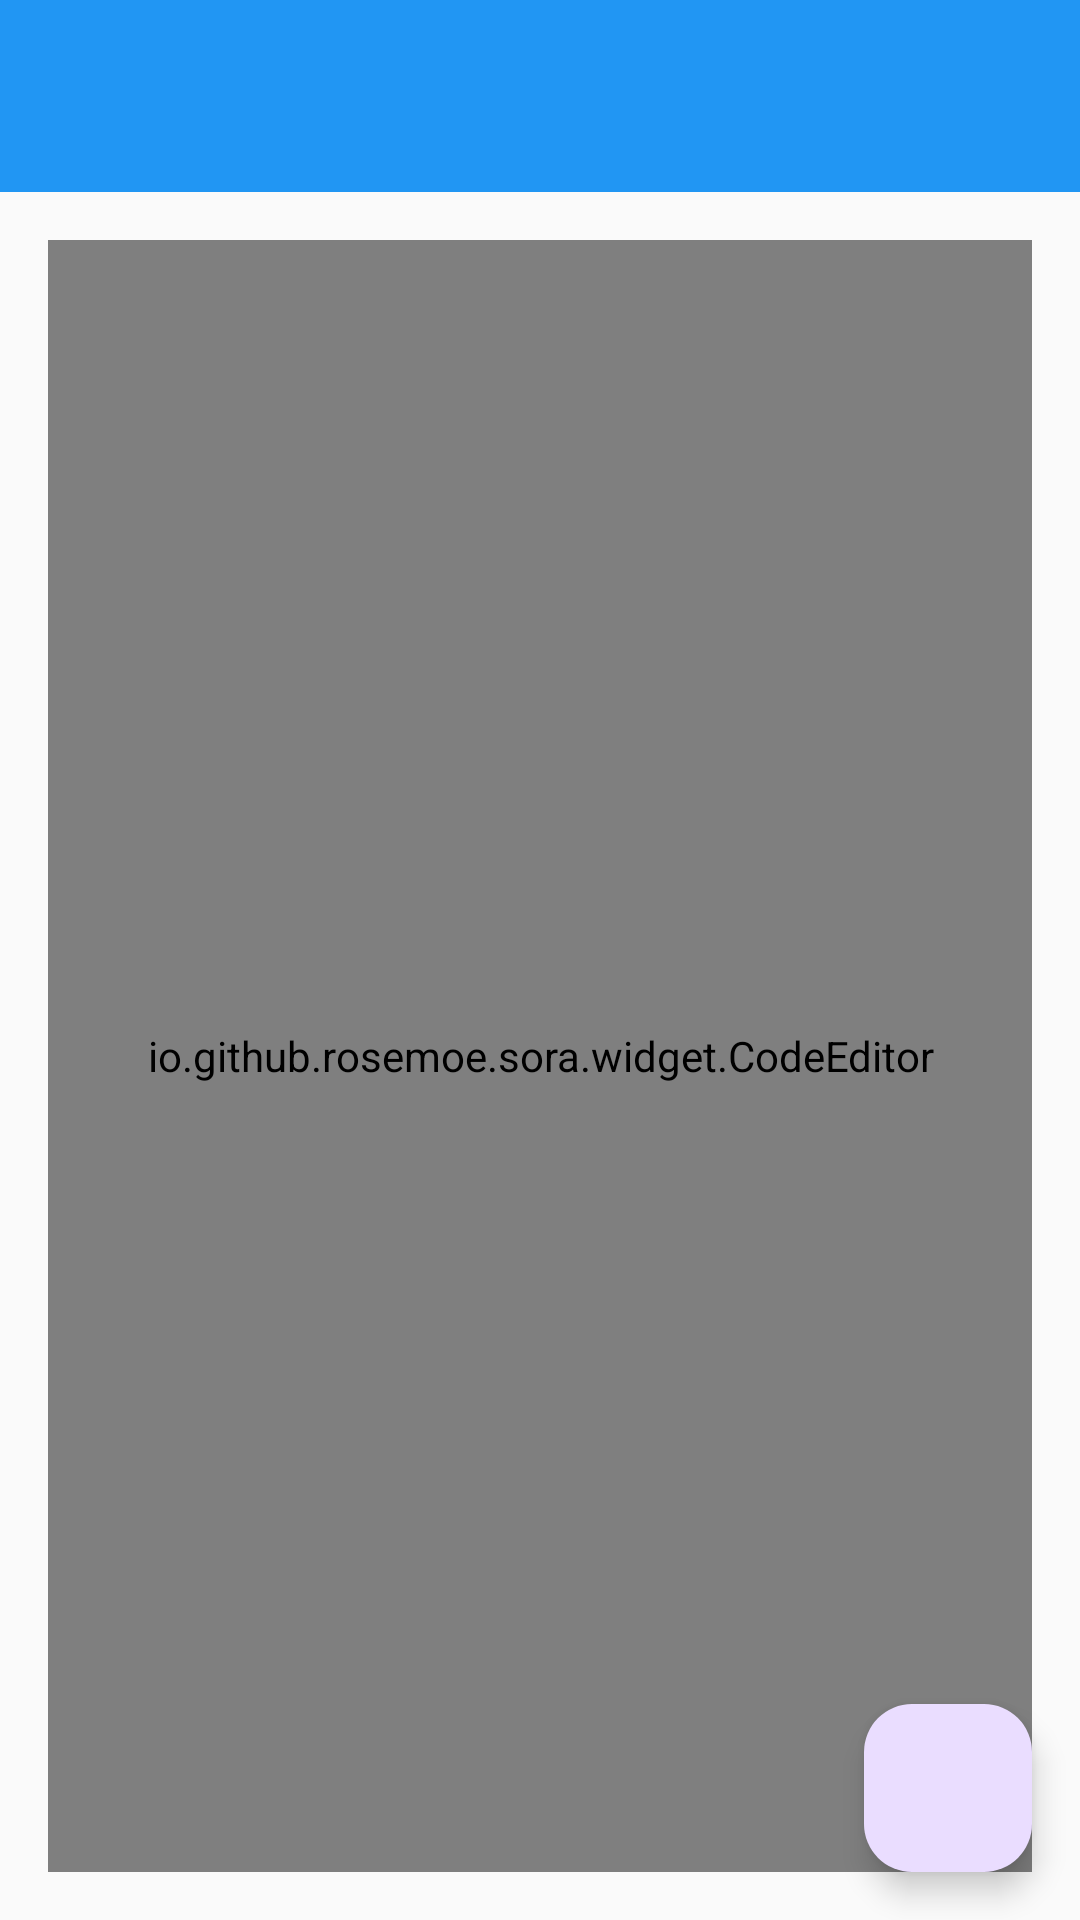

The Android layout XML behind this screen, and the referenced resources:
<!-- AndroidManifest.xml: application theme Theme.Light.JavaBuddy -->
<!-- res/layout/activity_ide.xml -->
<?xml version="1.0" encoding="utf-8"?>
<androidx.coordinatorlayout.widget.CoordinatorLayout xmlns:android="http://schemas.android.com/apk/res/android"
    xmlns:app="http://schemas.android.com/apk/res-auto"
    android:layout_width="match_parent"
    android:layout_height="match_parent">

    <com.google.android.material.appbar.AppBarLayout
        android:layout_width="match_parent"
        android:layout_height="wrap_content">

        <androidx.appcompat.widget.Toolbar
            android:id="@+id/toolbar"
            android:layout_width="match_parent"
            android:layout_height="?attr/actionBarSize"
            android:background="?attr/colorPrimary"
            app:popupTheme="@style/ThemeOverlay.AppCompat.Light" />

    </com.google.android.material.appbar.AppBarLayout>

    <io.github.rosemoe.sora.widget.CodeEditor
        android:id="@+id/code_editor"
        android:layout_width="match_parent"
        android:layout_height="match_parent"
        android:layout_margin="16dp"
        app:layout_behavior="@string/appbar_scrolling_view_behavior" />

    <com.google.android.material.floatingactionbutton.FloatingActionButton
        android:id="@+id/fab_run"
        android:layout_width="wrap_content"
        android:layout_height="wrap_content"
        android:layout_gravity="bottom|end"
        android:layout_margin="16dp"
        android:src="@drawable/ic_play"
        android:contentDescription="Run Code" />

</androidx.coordinatorlayout.widget.CoordinatorLayout>
<!-- resources referenced by this layout -->
<resources>
  <style name="Theme.Light.JavaBuddy" parent="Base.Theme.Light.JavaBuddy" />
  <style name="Base.Theme.Light.JavaBuddy" parent="Theme.Material3.Light.NoActionBar">
          
          <item name="colorPrimary">@color/primary_color</item>
          <item name="colorPrimaryDark">@color/primary_dark_color</item>
          <item name="colorAccent">@color/accent_color</item>
          <item name="android:windowBackground">@color/background_light</item>
          <item name="colorOnPrimary">@color/white</item>
          <item name="colorOnSecondary">@color/white</item>
          <item name="android:textColorPrimary">@color/text_primary</item>
          <item name="android:textColorSecondary">@color/text_secondary</item>
          <item name="cardBackgroundColor">@color/card_background</item>
      </style>
  <color name="primary_color">#2196F3</color>
  <color name="primary_dark_color">#1976D2</color>
  <color name="accent_color">#FF4081</color>
  <color name="background_light">#FAFAFA</color>
  <color name="white">#FFFFFFFF</color>
  <color name="text_primary">#DE000000</color>
  <color name="text_secondary">#8A000000</color>
  <color name="card_background">#FFFFFF</color>
</resources>
